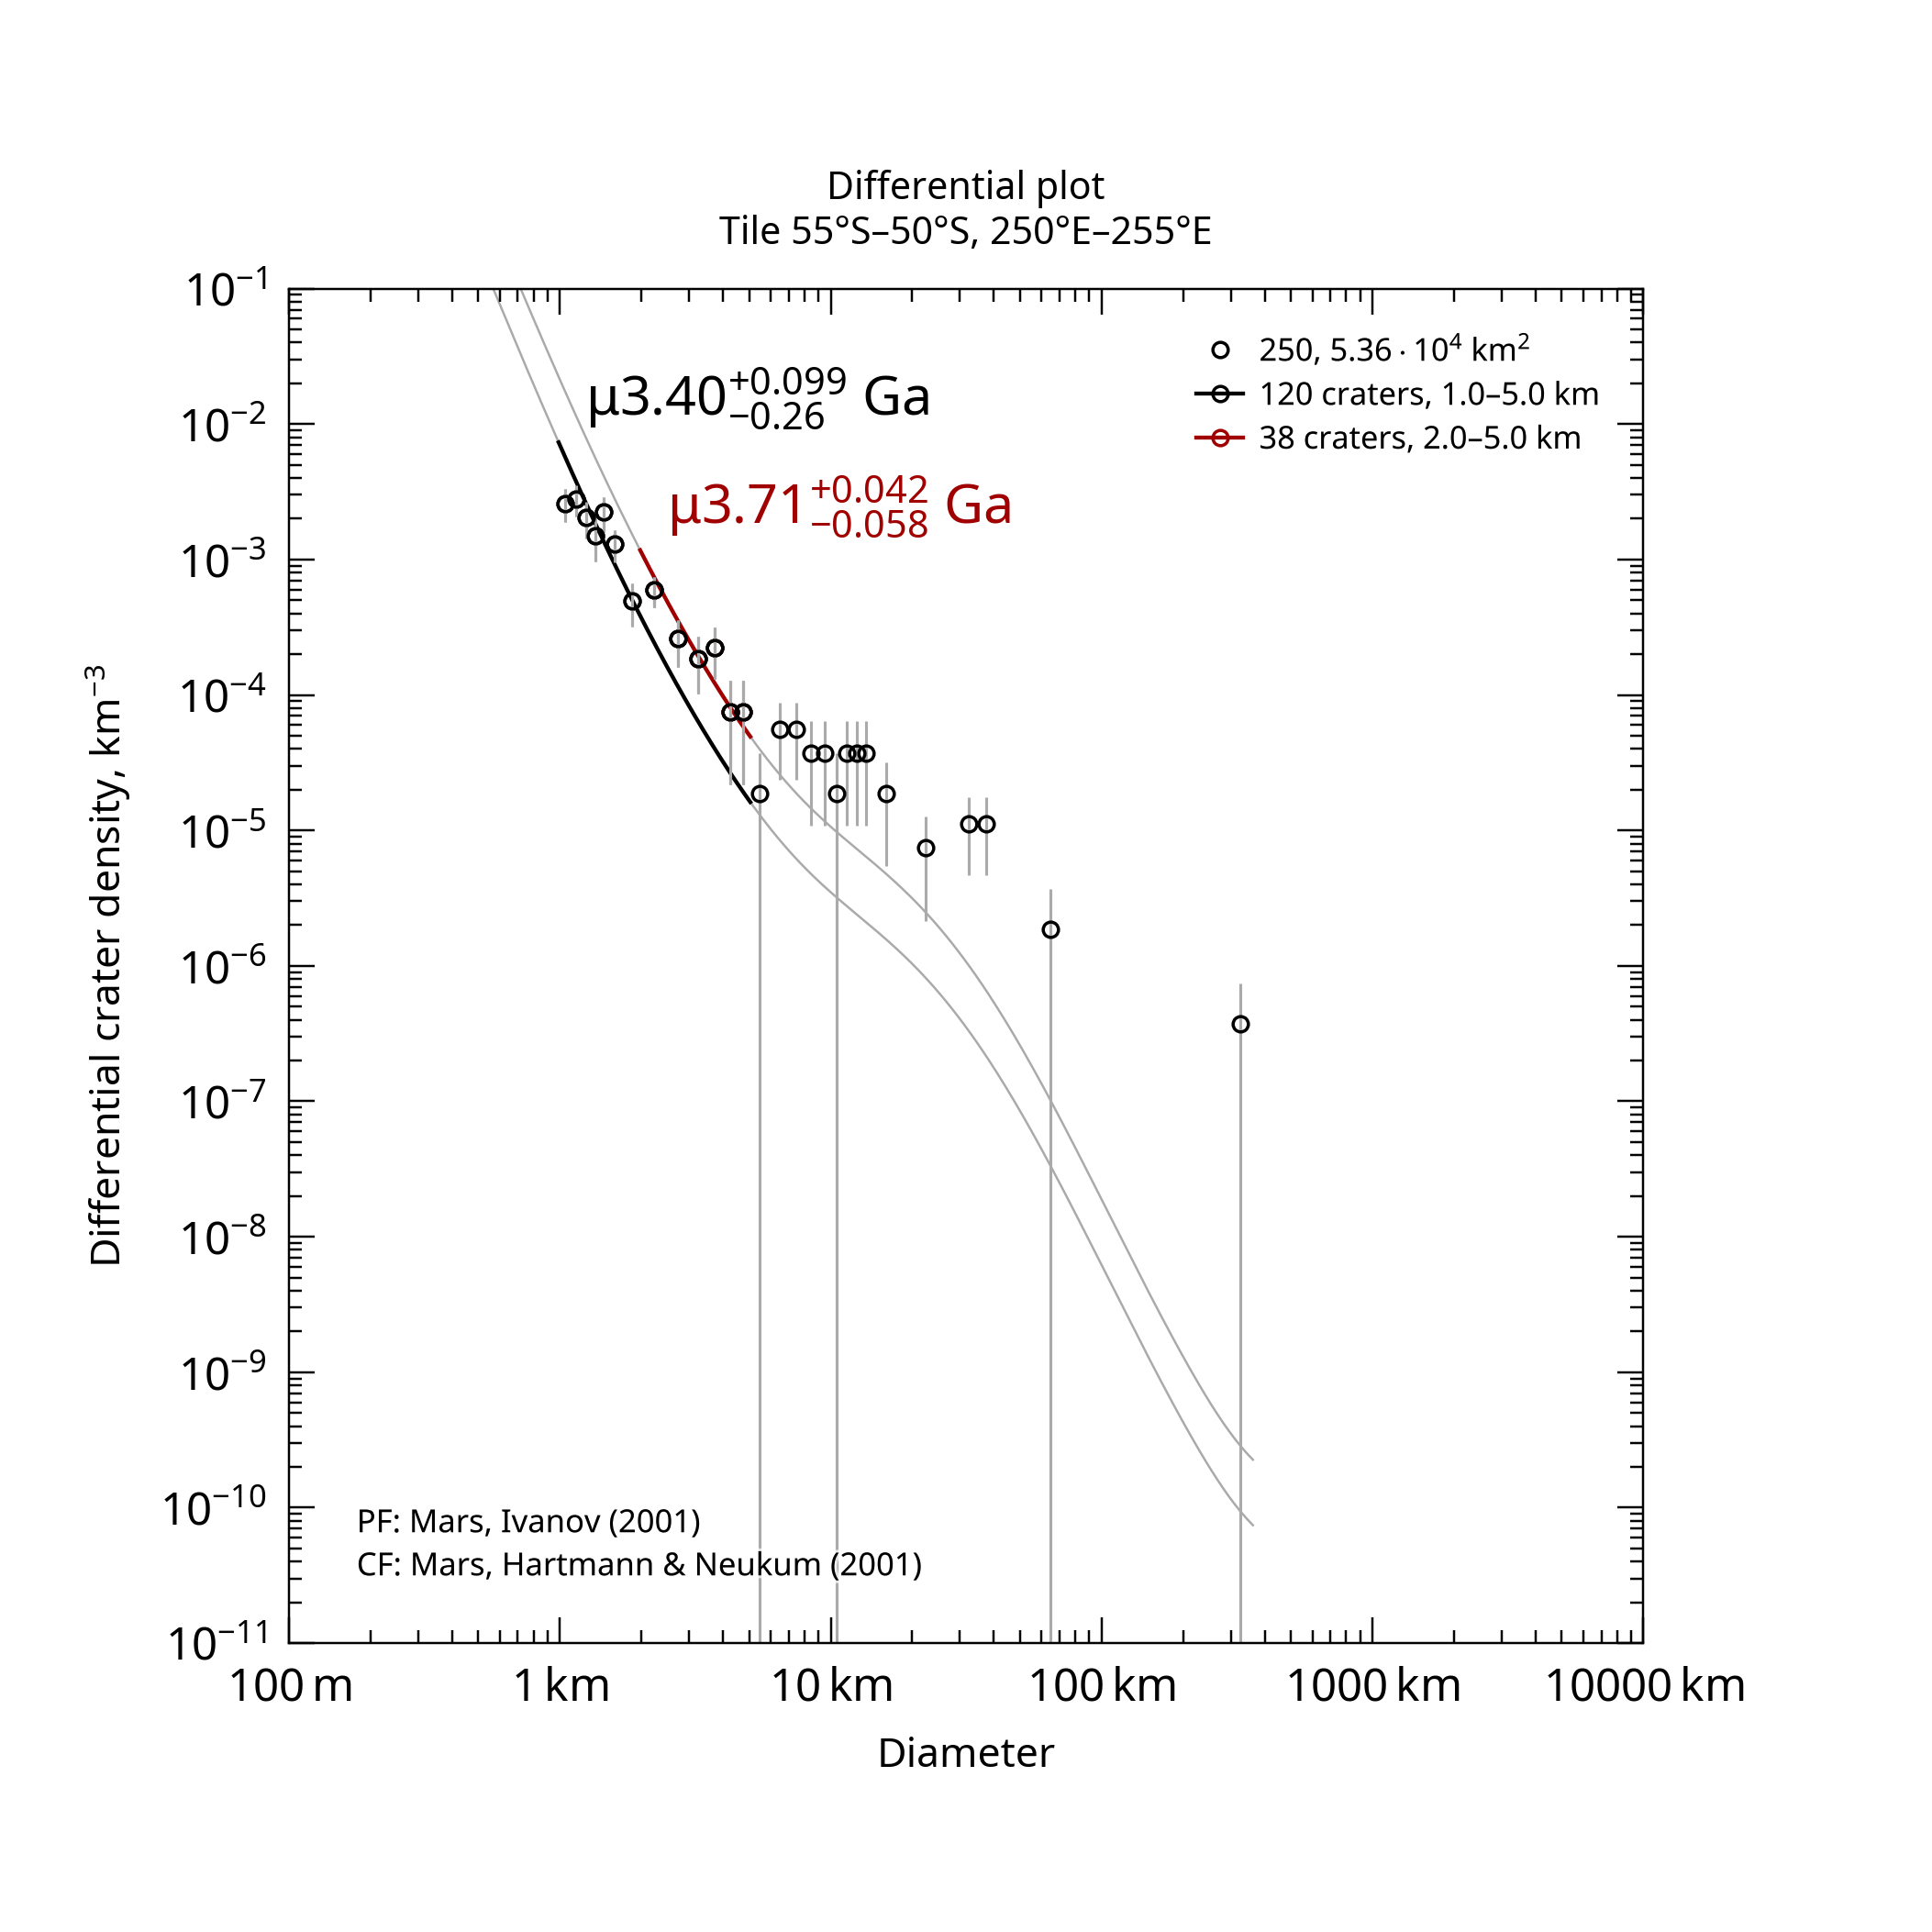

The file beside this chart, header and first rows:
, , , , , , , , , , , , , , , , , , , , Formatted values [paste MathML into Word…
, , , , , , , , , , , , , , , , , , , , , MathML, , Latex
Name, Area, Binning, d_min, d_max, Method, Resurf, N, N_event, Age, Age-, Age+, a0, a0-, a0+, N(1), N(1)-, N(1)+, Source, , Range, Age, N(1), Age
250, 53586, pseudo-log, 1, 5, d-fit, 0, 120.0, 120, 3.4, 3.13, 3.5, -2.659, -2.792, -2.558, 2.19e-03, 1.62e-03, 2.77e-03, tiles_scc/tile_lat-55_lon+250.scc, , 1.0–5.0 km, <math xmlns="http://www.w3.org/1998/Math…, <math xmlns="http://www.w3.org/1998/Math…, $\mu3.40^{+0.099}_{-0.26}$ Ga
250, 53586, pseudo-log, 2, 5, d-fit, 0, 38.0, 38, 3.71, 3.66, 3.76, -2.176, -2.299, -2.08, 6.67e-03, 5.03e-03, 8.32e-03, tiles_scc/tile_lat-55_lon+250.scc, , 2.0–5.0 km, <math xmlns="http://www.w3.org/1998/Math…, <math xmlns="http://www.w3.org/1998/Math…, $\mu3.71^{+0.042}_{-0.058}$ Ga
